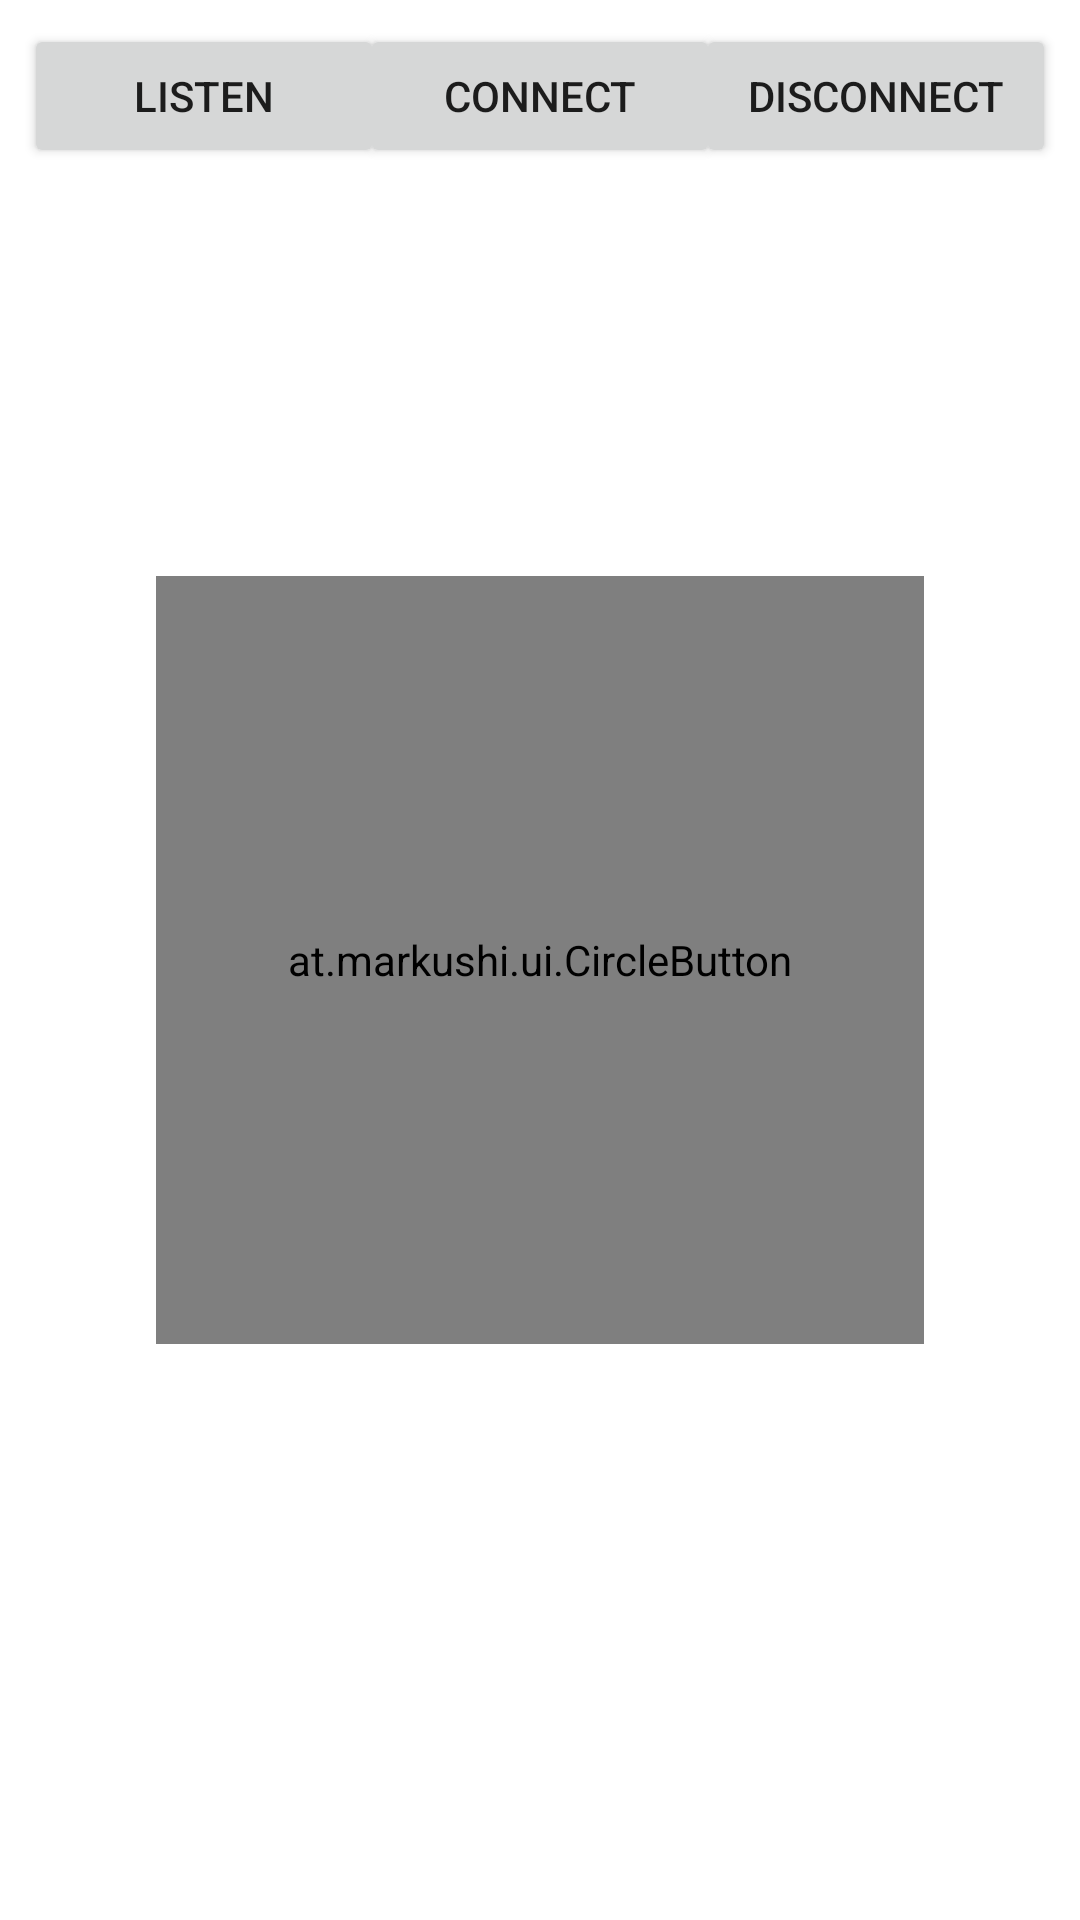

Layout XML and referenced resources for this Android screen:
<!-- AndroidManifest.xml: application theme Theme.WalkieTalkie -->
<!-- res/layout/activity_user_selection.xml -->
<?xml version="1.0" encoding="utf-8"?>

<androidx.constraintlayout.widget.ConstraintLayout xmlns:android="http://schemas.android.com/apk/res/android"
    xmlns:app="http://schemas.android.com/apk/res-auto"
    xmlns:tools="http://schemas.android.com/tools"
    android:layout_width="match_parent"
    android:layout_height="match_parent"
    tools:layout_editor_absoluteY="81dp"
    tools:layout_editor_absoluteX="0dp">


    <at.markushi.ui.CircleButton
        android:id="@+id/audioBtn"
        android:layout_width="256dp"
        android:layout_height="256dp"
        android:src="@drawable/ic_mic_black_128dp"
        app:cb_color="#6cecce"
        app:cb_pressedRingWidth="16dp"
        tools:layout_conversion_absoluteX="77dp"
        tools:layout_conversion_absoluteY="173dp"
        tools:layout_conversion_absoluteWidth="256dp"
        tools:layout_conversion_absoluteHeight="256dp"
        android:layout_marginRight="8dp"
        app:layout_constraintRight_toRightOf="parent"
        android:layout_marginLeft="8dp"
        app:layout_constraintLeft_toLeftOf="parent"
        app:layout_constraintBottom_toBottomOf="parent"
        android:layout_marginBottom="8dp"
        app:layout_constraintTop_toTopOf="parent"
        android:layout_marginTop="8dp" />

    <Button
        android:id="@+id/connect"
        android:layout_width="120dp"
        android:layout_height="wrap_content"
        android:text="CONNECT"
        tools:layout_conversion_absoluteX="145dp"
        tools:layout_conversion_absoluteY="22dp"
        tools:layout_conversion_absoluteWidth="120dp"
        tools:layout_conversion_absoluteHeight="48dp"
        app:layout_constraintTop_toTopOf="parent"
        android:layout_marginTop="8dp"
        app:layout_constraintLeft_toRightOf="@+id/listen"
        android:layout_marginLeft="8dp"
        app:layout_constraintRight_toLeftOf="@+id/disconnect"
        android:layout_marginRight="8dp" />

    <Button
        android:id="@+id/listen"
        android:layout_width="120dp"
        android:layout_height="wrap_content"
        android:text="LISTEN"
        tools:layout_conversion_absoluteX="8dp"
        tools:layout_conversion_absoluteY="22dp"
        tools:layout_conversion_absoluteWidth="120dp"
        tools:layout_conversion_absoluteHeight="48dp"
        app:layout_constraintTop_toTopOf="parent"
        android:layout_marginTop="8dp"
        android:layout_marginLeft="8dp"
        app:layout_constraintLeft_toLeftOf="parent" />

    <Button
        android:id="@+id/disconnect"
        android:layout_width="120dp"
        android:layout_height="wrap_content"
        android:text="DISCONNECT"
        tools:layout_conversion_absoluteX="282dp"
        tools:layout_conversion_absoluteY="22dp"
        tools:layout_conversion_absoluteWidth="120dp"
        tools:layout_conversion_absoluteHeight="48dp"
        app:layout_constraintTop_toTopOf="parent"
        android:layout_marginTop="8dp"
        android:layout_marginRight="8dp"
        app:layout_constraintRight_toRightOf="parent" />

    <ListView
        android:id="@+id/listViewItems"
        android:layout_width="360dp"
        android:layout_height="440dp"
        android:layout_marginBottom="7dp"
        android:layout_marginLeft="8dp"
        android:layout_marginTop="8dp"
        app:layout_constraintBottom_toBottomOf="parent"
        app:layout_constraintLeft_toLeftOf="parent"
        app:layout_constraintTop_toBottomOf="@+id/connect"
        app:layout_constraintVertical_bias="1.0"
        tools:layout_conversion_absoluteHeight="511dp"
        tools:layout_conversion_absoluteWidth="411dp"
        tools:layout_conversion_absoluteX="0dp"
        tools:layout_conversion_absoluteY="91dp"
        android:layout_marginRight="8dp"
        app:layout_constraintRight_toRightOf="parent" />

</androidx.constraintlayout.widget.ConstraintLayout>
<!-- resources referenced by this layout -->
<resources>
  <style name="Theme.WalkieTalkie" parent="Theme.MaterialComponents.DayNight.DarkActionBar">
          
          <item name="colorPrimary">@color/colorPrimary</item>
          <item name="colorPrimaryVariant">@color/colorPrimaryDark</item>
          <item name="colorOnPrimary">@color/colorAccent</item>
          
          <item name="colorSecondary">@color/colorPrimary</item>
          <item name="colorSecondaryVariant">@color/colorPrimaryDark</item>
          <item name="colorOnSecondary">@color/colorPrimaryDark</item>
          
          <item name="android:statusBarColor" tools:targetApi="l">?attr/colorPrimaryVariant</item>
          
          <item name="windowActionBarOverlay">true</item>
  
      </style>
  <color name="colorPrimary">#3F51B5</color>
  <color name="colorPrimaryDark">#303F9F</color>
  <color name="colorAccent">#FF4081</color>
</resources>
